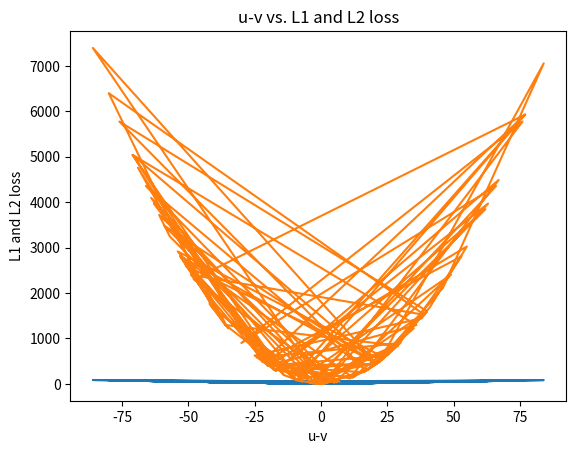

The script that saved this image:
"""
[redacted]
[redacted]
April 30, 2021
CSE 3380
"""

import numpy
import matplotlib
import matplotlib.pyplot as plt


# Part A
# Not sure at all if i did this right :(
def loss_plot():
    u = [numpy.random.randint(-50, 50, (1,1)) for _ in range(100)]
    v = [numpy.random.randint(-50, 50, (1,1)) for _ in range(100)]
    x = []
    l1 = []
    l2 = []
    for i in range(100):
        x.append(u[i][0][0] - v[i][0][0])
        l = loss(u[i], v[i])
        l1.append(l[0])
        l2.append(l[1])
    plt.title("u-v vs. L1 and L2 loss")
    plt.xlabel("u-v")
    plt.ylabel("L1 and L2 loss")
    plt.plot(x, l1)
    plt.plot(x, l2)
    plt.show()

# Part B
def loss(u, v):
    """
    Returns the L1 and L2 loss as a tuple
    """
    l1 = 0
    l2 = 0

    for i in range(len(u)):
        l1 += abs(u[i] - v[i])
        l2 += (u[i] - v[i]) ** 2
    
    print(f'L1 loss = {l1}, L2 loss = {l2}')
    
    return (l1, l2)

# Part C
def loss_test():
    print("Testing with random 4x1 matrices")
    u = numpy.random.randint(-9, 9, (4,1))
    v = numpy.random.randint(-9, 9, (4,1))
    print(u)
    print(v)
    loss(u, v)


if __name__ == '__main__':
    loss_plot()
    loss_test()
